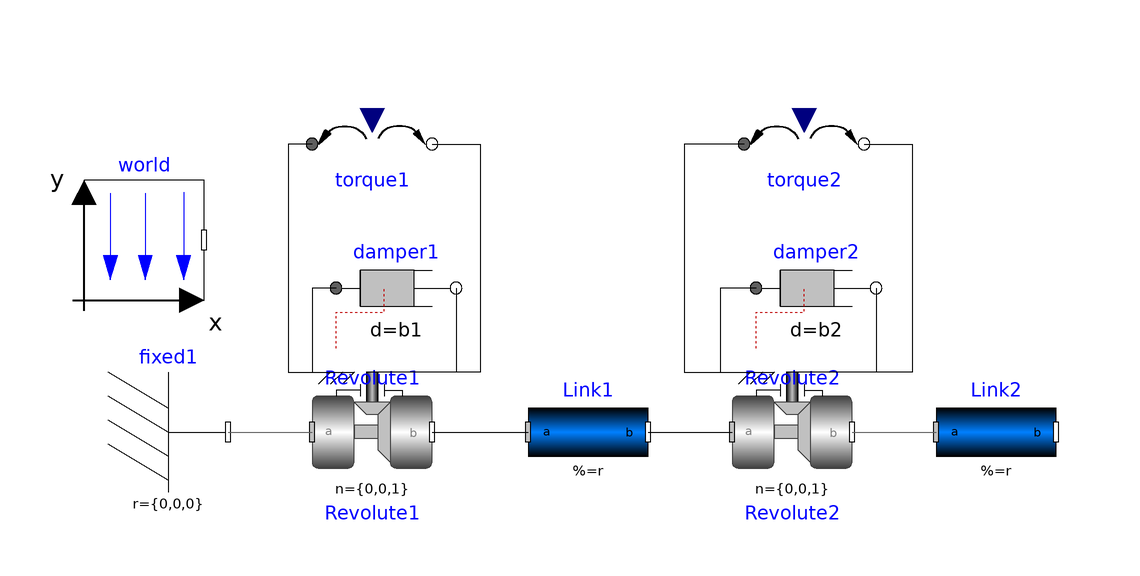

This picture is the connection diagram that the Modelica source below describes through its graphical annotations.

model TwoLinkRevoluteCtrl
  import SI = Modelica.SIunits;
  import CON = Modelica.Constants;
  
  inner Modelica.Mechanics.MultiBody.World world(axisDiameter = diam1 / 5, axisLength = len1)  annotation(
    Placement(visible = true, transformation(origin = {-90, 32}, extent = {{-10, -10}, {10, 10}}, rotation = 0)));
  Modelica.Mechanics.MultiBody.Parts.Fixed fixed1 annotation(
    Placement(visible = true, transformation(origin = {-86, 0}, extent = {{-10, -10}, {10, 10}}, rotation = 0)));
  Modelica.Mechanics.MultiBody.Joints.Revolute Revolute1(cylinderDiameter = diam1 * 2, cylinderLength = diam1 * 2,n = {0, 0, 1}, phi(start = theta1_0), useAxisFlange = true) annotation(
    Placement(visible = true, transformation(origin = {-52, 0}, extent = {{-10, -10}, {10, 10}}, rotation = 0)));
  Modelica.Mechanics.MultiBody.Parts.BodyCylinder Link1(density(displayUnit = "kg/m3"), diameter = diam1, r = {len1, 0, 0}) annotation(
    Placement(visible = true, transformation(origin = {-16, 0}, extent = {{-10, -10}, {10, 10}}, rotation = 0)));
  Modelica.Mechanics.MultiBody.Joints.Revolute Revolute2(cylinderDiameter = diam1 * 2, cylinderLength = diam1 * 2, phi(start = theta2_0), useAxisFlange = true)  annotation(
    Placement(visible = true, transformation(origin = {18, 0}, extent = {{-10, -10}, {10, 10}}, rotation = 0)));
  Modelica.Mechanics.MultiBody.Parts.BodyCylinder Link2(diameter = diam2, r = {len2, 0, 0})  annotation(
    Placement(visible = true, transformation(origin = {52, 0}, extent = {{-10, -10}, {10, 10}}, rotation = 0)));

  parameter SI.Angle theta1_0 = 90.0 * CON.D2R, theta2_0 = 0.0 * CON.D2R;
  parameter SI.Length xe0 = len1 * cos(theta1_0) + len2 * cos(theta1_0 + theta2_0) "Initial end effector location";
  parameter SI.Length ye0 = len1 * sin(theta1_0) + len2 * sin(theta1_0 + theta2_0);
  constant Real pi = CON.pi;
  parameter SI.Mass m1 = 0.5, m2 = m1;
  parameter SI.Length len1 = 0.25, len2 = len1 "Length of pendulum rod";
  parameter SI.Density densSteel = 7700.0 "Density of steel, kg/m^3";
  parameter SI.Length diam1 = 2.0 * sqrt(m1/(len1 * pi * densSteel)) "Compute diameter assuming cylindrical rod";
  parameter SI.Length diam2 = 2.0 * sqrt(m2/(len2 * pi * densSteel));
  parameter SI.RotationalDampingConstant b1 = 0.1, b2 = b1 "N.m.s/rad";
  
  PID pid1(kp = 30.0, ki = 10.0, kd = 0.5, loLim = -10.0, hiLim = 10.0, dt = 0.005) "Controllers -- PID on angle";
  PID pid2(kp = 30.0, ki = 10.0, kd = 0.5, loLim = -10.0, hiLim = 10.0, dt = 0.005);

// Supervisory (path profile) parameters and variables
  SI.Angle theta1Set, theta2Set;
  parameter SI.Time tSetup = 5.0, tHold = 1.0 "Time to get to initial setpoint";
  parameter SI.Length radTraj = 0.1 "Radius of circle";
  parameter SI.Length xCenter = 0.2, yCenter = 0.2 "Center of circle to be drawn";
  parameter SI.Length x0 = xCenter + radTraj, y0 = yCenter "Initial point for circle";
  SI.Length xTraj, yTraj "Coordinates along the controlled trajectory";
  parameter SI.Time tCircle = 4.0;
  parameter SI.AngularVelocity omegaTraj0 = 2.0 * CON.pi / tCircle "Angular velocity for circular trajectory";
  SI.AngularVelocity omegaTraj;
  SI.Time tTraj "Time along the circular trajectory";
  
  Modelica.Mechanics.Rotational.Components.Damper damper1(d = b1)  annotation(
    Placement(visible = true, transformation(origin = {-48, 24}, extent = {{-10, -10}, {10, 10}}, rotation = 0)));
  Modelica.Mechanics.Rotational.Components.Damper damper2(d = b2)  annotation(
    Placement(visible = true, transformation(origin = {22, 24}, extent = {{-10, -10}, {10, 10}}, rotation = 0)));
  Modelica.Mechanics.Rotational.Sources.Torque2 torque1 annotation(
    Placement(visible = true, transformation(origin = {-52, 48}, extent = {{-10, -10}, {10, 10}}, rotation = 0)));
  Modelica.Mechanics.Rotational.Sources.Torque2 torque2 annotation(
    Placement(visible = true, transformation(origin = {20, 48}, extent = {{-10, -10}, {10, 10}}, rotation = 0)));

equation
  tTraj = time - tSetup;
  
  if time < (tSetup - tHold) then
    xTraj = (time / ((tSetup - tHold) + 1.0e-6)) * (x0 - xe0) + xe0;
    yTraj = (time / ((tSetup - tHold) + 1.0e-6)) * (y0 -ye0) + ye0;
    (theta1Set, theta2Set) = InvKin(xTraj, yTraj, len1, len2);
    omegaTraj = 0.0;
  elseif time < tSetup then
    (theta1Set, theta2Set) = InvKin(x0, y0, len1, len2);
    xTraj = x0;
    yTraj = y0;
    omegaTraj = 0.0;
  
  else
    omegaTraj = omegaTraj0;
    xTraj = radTraj * cos(omegaTraj * tTraj) + xCenter;
    yTraj = radTraj * sin(omegaTraj * tTraj) + yCenter;
    (theta1Set, theta2Set) = InvKin(xTraj, yTraj, len1, len2);
  end if;
    
  pid1.sp = theta1Set;
  pid1.y = Revolute1.angle;
  torque1.tau = pid1.m;
  pid2.sp = theta2Set;
  pid2.y = Revolute2.angle;
  torque2.tau = pid2.m;

  connect(fixed1.frame_b, Revolute1.frame_a) annotation(
    Line(points = {{-76, 0}, {-62, 0}, {-62, 0}, {-62, 0}}, color = {95, 95, 95}));
  connect(Revolute1.frame_b, Link1.frame_a) annotation(
    Line(points = {{-42, 0}, {-26, 0}, {-26, 0}, {-26, 0}}));
  connect(Link1.frame_b, Revolute2.frame_a) annotation(
    Line(points = {{-6, 0}, {8, 0}, {8, 0}, {8, 0}}));
  connect(Revolute2.frame_b, Link2.frame_a) annotation(
    Line(points = {{28, 0}, {42, 0}, {42, 0}, {42, 0}}, color = {95, 95, 95}));
  connect(damper1.flange_a, Revolute1.support) annotation(
    Line(points = {{-58, 24}, {-62, 24}, {-62, 10}, {-58, 10}, {-58, 10}}));
  connect(damper1.flange_b, Revolute1.axis) annotation(
    Line(points = {{-38, 24}, {-38, 24}, {-38, 10}, {-52, 10}, {-52, 10}}));
  connect(damper2.flange_a, Revolute2.support) annotation(
    Line(points = {{12, 24}, {6, 24}, {6, 10}, {12, 10}, {12, 10}}));
  connect(damper2.flange_b, Revolute2.axis) annotation(
    Line(points = {{32, 24}, {32, 24}, {32, 10}, {18, 10}, {18, 10}}));
  connect(torque1.flange_a, Revolute1.support) annotation(
    Line(points = {{-62, 48}, {-66, 48}, {-66, 10}, {-58, 10}, {-58, 10}}));
  connect(torque1.flange_b, Revolute1.axis) annotation(
    Line(points = {{-42, 48}, {-34, 48}, {-34, 10}, {-52, 10}, {-52, 10}}));
  connect(torque2.flange_a, Revolute2.support) annotation(
    Line(points = {{10, 48}, {0, 48}, {0, 10}, {12, 10}, {12, 10}}));
  connect(torque2.flange_b, Revolute2.axis) annotation(
    Line(points = {{30, 48}, {38, 48}, {38, 10}, {18, 10}, {18, 10}}));
  annotation(
    uses(Modelica(version = "3.2.3")),
    experiment(StartTime = 0, StopTime = 13, Tolerance = 1e-06, Interval = 0.026));
end TwoLinkRevoluteCtrl;